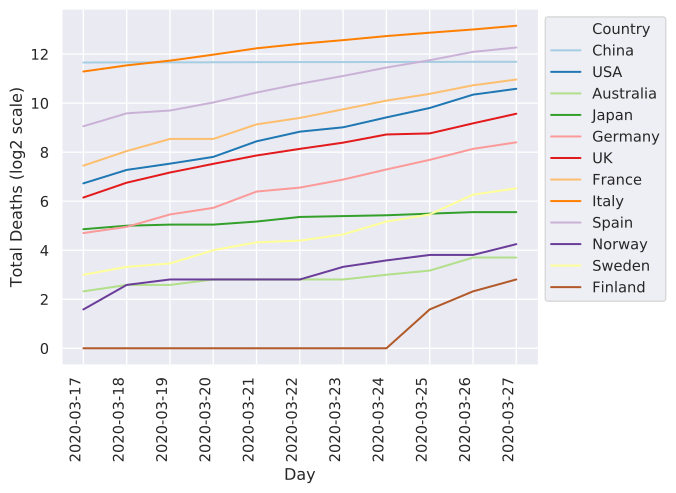

The data file committed next to this chart (first rows):
	2020-03-17	2020-03-18	2020-03-19	2020-03-20	2020-03-21	2020-03-22	2020-03-23	2020-03-24	2020-03-25	2020-03-26	2020-03-27
China	3226	3245	3245	3248	3261	3270	3270	3277	3281	3292	3292
Italy	2503	2978	3405	4032	4825	5476	6077	6820	7503	8215	9134
Iran	988	1284	1284	1433	1556	1685	1812	1934	2077	2234	2378
S. Korea	81	91	91	94	104	111	111	120	126	139	139
Spain	533	767	831	1043	1381	1772	2207	2800	3445	4365	4934
Germany	26	31	44	53	84	94	118	157	206	281	338
France	175	264	372	372	562	674	860	1100	1331	1696	1995
USA	106	155	185	224	348	457	517	684	893	1301	1536
Switzerland	27	36	43	56	80	98	118	122	153	194	231
Norway	3	6	7	7	7	7	10	12	14	14	19
UK	71	108	144	184	233	281	335	422	435	578	759
Netherlands	43	58	76	106	136	179	213	276	356	434	546
Sweden	8	10	11	16	20	21	25	36	44	77	92
Belgium	10	21	21	37	67	75	88	122	178	220	289
Denmark	4	6	6	9	13	13	24	32	34	41	52
Japan	29	32	33	33	36	41	42	43	45	47	47
Malaysia	2	2	2	3	9	10	14	16	20	24	26
Qatar	0	0	0	0	0	0	0	0	0	0	0
Australia	5	6	6	7	7	7	7	8	9	13	13
Canada	8	9	10	12	19	20	23	25	30	39	53
Portugal	1	3	4	6	12	14	23	33	43	60	76
Finland	0	0	0	0	1	1	1	1	3	5	7
